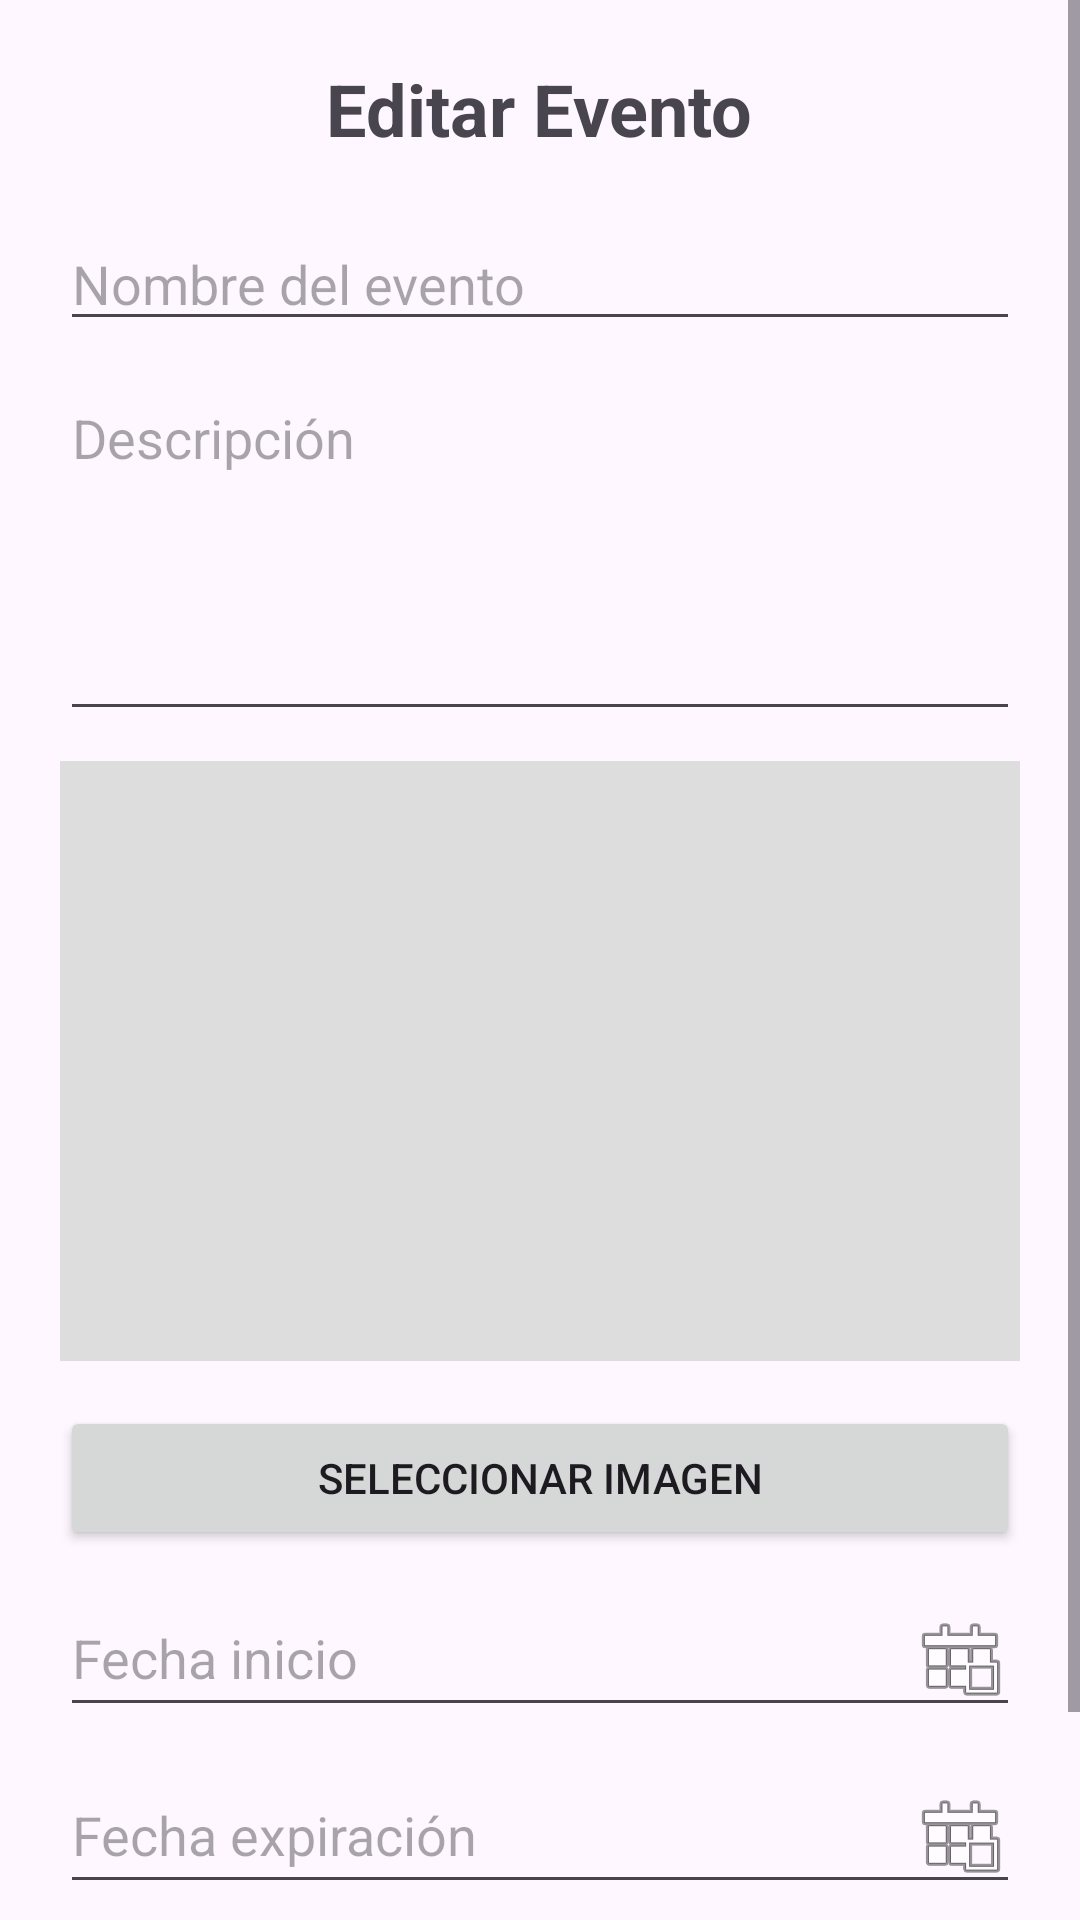

This screen was rendered from an Android layout file. Write that file and the resources it references.
<!-- AndroidManifest.xml: application theme Theme.SistemaValidacionQRs -->
<!-- res/layout/activity_editar_evento.xml -->
<?xml version="1.0" encoding="utf-8"?>
<ScrollView xmlns:android="http://schemas.android.com/apk/res/android"
    android:layout_width="match_parent"
    android:layout_height="match_parent">


    <LinearLayout
        android:layout_width="match_parent"
        android:layout_height="wrap_content"
        android:orientation="vertical"
        android:padding="20dp">

        <TextView

            android:layout_width="wrap_content"
            android:layout_height="wrap_content"
            android:text="Editar Evento"
            android:textSize="24sp"
            android:textStyle="bold"
            android:layout_gravity="center"
            android:layout_marginBottom="20dp"/>

        <EditText
            android:id="@+id/txtNombre"
            android:layout_width="match_parent"
            android:layout_height="wrap_content"
            android:hint="Nombre del evento"
            android:inputType="text"
            android:layout_marginBottom="10dp"/>

        <EditText
            android:id="@+id/txtDescripcion"
            android:layout_width="match_parent"
            android:layout_height="120dp"
            android:hint="Descripción"
            android:gravity="top"
            android:inputType="textMultiLine"
            android:layout_marginBottom="10dp"/>


        <ImageView
            android:id="@+id/imgEvento"
            android:layout_width="match_parent"
            android:layout_height="200dp"
            android:scaleType="centerCrop"
            android:background="#DDDDDD"
            android:layout_marginBottom="15dp"/>

        <Button
            android:id="@+id/btnSeleccionarImagen"
            android:layout_width="match_parent"
            android:layout_height="wrap_content"
            android:layout_marginBottom="10dp"
            android:text="Seleccionar imagen" />

        <EditText
            android:id="@+id/txtFechaInicio"
            android:layout_width="match_parent"
            android:layout_height="wrap_content"
            android:hint="Fecha inicio"
            android:focusable="false"
            android:clickable="true"
            android:drawableEnd="@android:drawable/ic_menu_today"
            android:layout_marginBottom="10dp"/>

        <EditText
            android:id="@+id/txtFechaExpiracion"
            android:layout_width="match_parent"
            android:layout_height="wrap_content"
            android:hint="Fecha expiración"
            android:focusable="false"
            android:clickable="true"
            android:drawableEnd="@android:drawable/ic_menu_today"
            android:layout_marginBottom="15dp"/>


        <Button
            android:id="@+id/btnGuardar"
            android:layout_width="match_parent"
            android:layout_height="wrap_content"
            android:text="Actualizar Evento"
            android:textSize="16sp"/>

    </LinearLayout>

</ScrollView>
<!-- resources referenced by this layout -->
<resources>
  <style name="Theme.SistemaValidacionQRs" parent="Base.Theme.SistemaValidacionQRs" />
  <style name="Base.Theme.SistemaValidacionQRs" parent="Theme.Material3.DayNight.NoActionBar">
          
          
      </style>
</resources>
